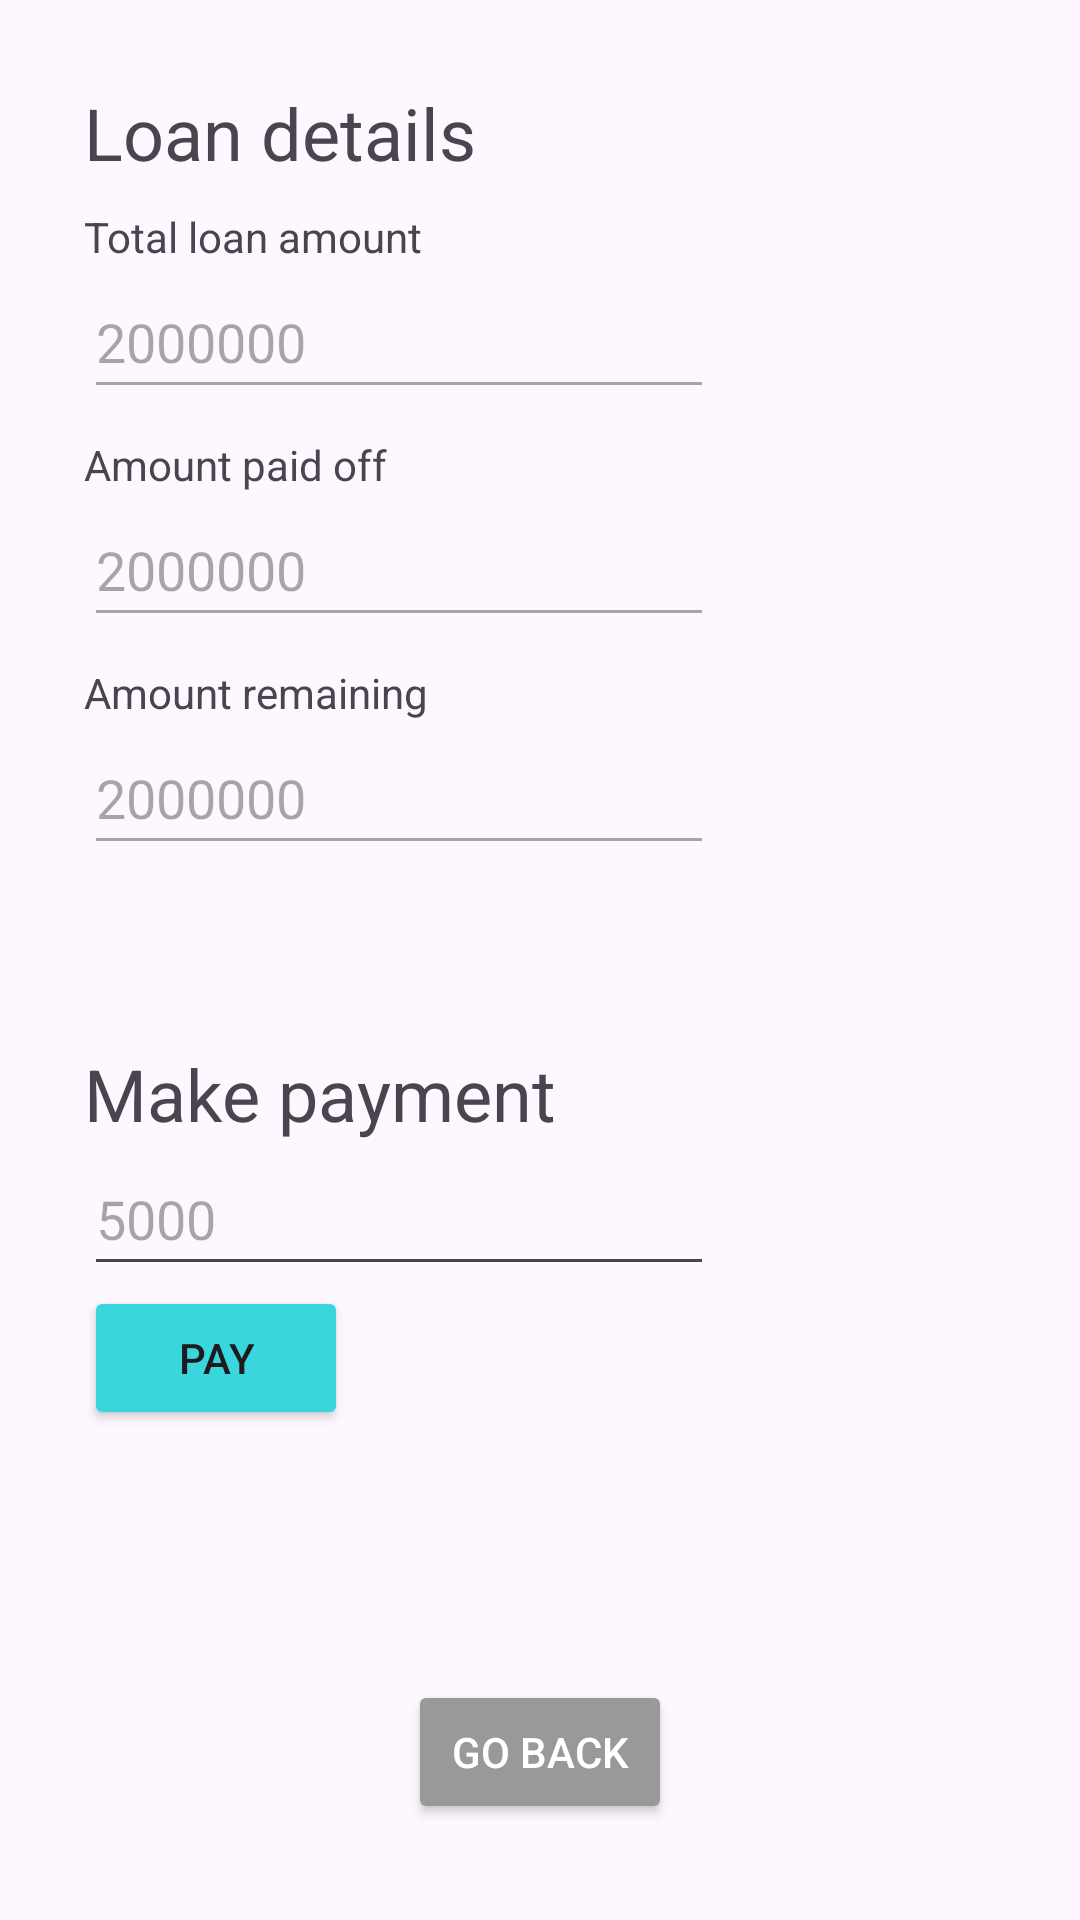

Android layout source for this screen:
<!-- AndroidManifest.xml: application theme Theme.Proyecto_moviles_asodesunidos -->
<!-- res/layout/my_loans_loan_detail.xml -->
<?xml version="1.0" encoding="utf-8"?>
<androidx.constraintlayout.widget.ConstraintLayout xmlns:android="http://schemas.android.com/apk/res/android"
    xmlns:app="http://schemas.android.com/apk/res-auto"
    xmlns:tools="http://schemas.android.com/tools"
    android:layout_width="match_parent"
    android:layout_height="match_parent">


    <Button
        android:id="@+id/btn_loan_detail_back"
        android:layout_width="wrap_content"
        android:layout_height="wrap_content"
        android:layout_marginBottom="32dp"
        android:backgroundTint="#999999"
        android:text="@string/go_back"
        android:textColor="#FFFFFF"
        app:layout_constraintBottom_toBottomOf="parent"
        app:layout_constraintEnd_toEndOf="parent"
        app:layout_constraintStart_toStartOf="parent" />

    <Button
        android:id="@+id/btn_loan_details_pay"
        android:layout_width="wrap_content"
        android:layout_height="wrap_content"
        android:backgroundTint="@color/accent_cyan"
        android:text="Pay"
        app:layout_constraintStart_toStartOf="@+id/txt_loan_make_payment"
        app:layout_constraintTop_toBottomOf="@+id/txt_loan_make_payment" />

    <TextView
    android:id="@+id/textViewLoanDetails"
    android:layout_width="wrap_content"
    android:layout_height="wrap_content"
    android:layout_marginStart="28dp"
    android:layout_marginTop="28dp"
    android:text="Loan details"
    android:textSize="24sp"
    app:layout_constraintStart_toStartOf="parent"
    app:layout_constraintTop_toTopOf="parent" />

    <TextView
        android:id="@+id/txvw_make_payment"
        android:layout_width="wrap_content"
        android:layout_height="wrap_content"
        android:layout_marginTop="60dp"
        android:text="Make payment"
        android:textSize="24sp"
        app:layout_constraintStart_toStartOf="@+id/txt_loan_details_amount_remaining"
        app:layout_constraintTop_toBottomOf="@+id/txt_loan_details_amount_remaining" />

    <TextView
        android:id="@+id/textView17"
        android:layout_width="wrap_content"
        android:layout_height="wrap_content"
        android:text="Total loan amount"
        app:layout_constraintBottom_toTopOf="@+id/txt_loan_details_total_amount"
        app:layout_constraintStart_toStartOf="@+id/txt_loan_details_total_amount" />

    <EditText
        android:id="@+id/txt_loan_details_total_amount"
        android:layout_width="wrap_content"
        android:layout_height="wrap_content"
        android:layout_marginTop="28dp"
        android:autofillHints=""
        android:ems="10"
        android:enabled="false"
        android:hint="@string/_2000000"
        android:inputType="number"
        android:minHeight="48dp"
        app:layout_constraintStart_toStartOf="@+id/textViewLoanDetails"
        app:layout_constraintTop_toBottomOf="@+id/textViewLoanDetails" />

    <TextView
        android:id="@+id/textView18"
        android:layout_width="wrap_content"
        android:layout_height="wrap_content"
        android:text="Amount paid off"
        app:layout_constraintBottom_toTopOf="@+id/txt_loan_details_amount_paid"
        app:layout_constraintStart_toStartOf="@+id/txt_loan_details_amount_paid" />

    <EditText
        android:id="@+id/txt_loan_details_amount_paid"
        android:layout_width="wrap_content"
        android:layout_height="wrap_content"
        android:layout_marginTop="28dp"
        android:autofillHints=""
        android:ems="10"
        android:enabled="false"
        android:hint="@string/_2000000"
        android:inputType="number"
        android:minHeight="48dp"
        app:layout_constraintStart_toStartOf="@+id/textViewLoanDetails"
        app:layout_constraintTop_toBottomOf="@+id/txt_loan_details_total_amount" />

    <TextView
        android:id="@+id/textView19"
        android:layout_width="wrap_content"
        android:layout_height="wrap_content"
        android:text="Amount remaining"
        app:layout_constraintBottom_toTopOf="@+id/txt_loan_details_amount_remaining"
        app:layout_constraintStart_toStartOf="@+id/txt_loan_details_amount_remaining" />

    <EditText
        android:id="@+id/txt_loan_make_payment"
        android:layout_width="wrap_content"
        android:layout_height="wrap_content"
        android:autofillHints=""
        android:ems="10"
        android:hint="5000"
        android:inputType="number"
        android:minHeight="48dp"
        app:layout_constraintStart_toStartOf="@+id/txvw_make_payment"
        app:layout_constraintTop_toBottomOf="@+id/txvw_make_payment" />

    <EditText
        android:id="@+id/txt_loan_details_amount_remaining"
        android:layout_width="wrap_content"
        android:layout_height="wrap_content"
        android:layout_marginTop="28dp"
        android:autofillHints=""
        android:ems="10"
        android:enabled="false"
        android:hint="@string/_2000000"
        android:inputType="number"
        android:minHeight="48dp"
        app:layout_constraintStart_toStartOf="@+id/txt_loan_details_amount_paid"
        app:layout_constraintTop_toBottomOf="@+id/txt_loan_details_amount_paid" />


</androidx.constraintlayout.widget.ConstraintLayout>
<!-- resources referenced by this layout -->
<resources>
  <color name="accent_cyan">#39D6DE</color>
  <string name="_2000000">2000000</string>
  <string name="go_back">Go back</string>
  <style name="Theme.Proyecto_moviles_asodesunidos" parent="Base.Theme.Proyecto_moviles_asodesunidos" />
  <style name="Base.Theme.Proyecto_moviles_asodesunidos" parent="Theme.Material3.DayNight.NoActionBar">
          
          
      </style>
</resources>
